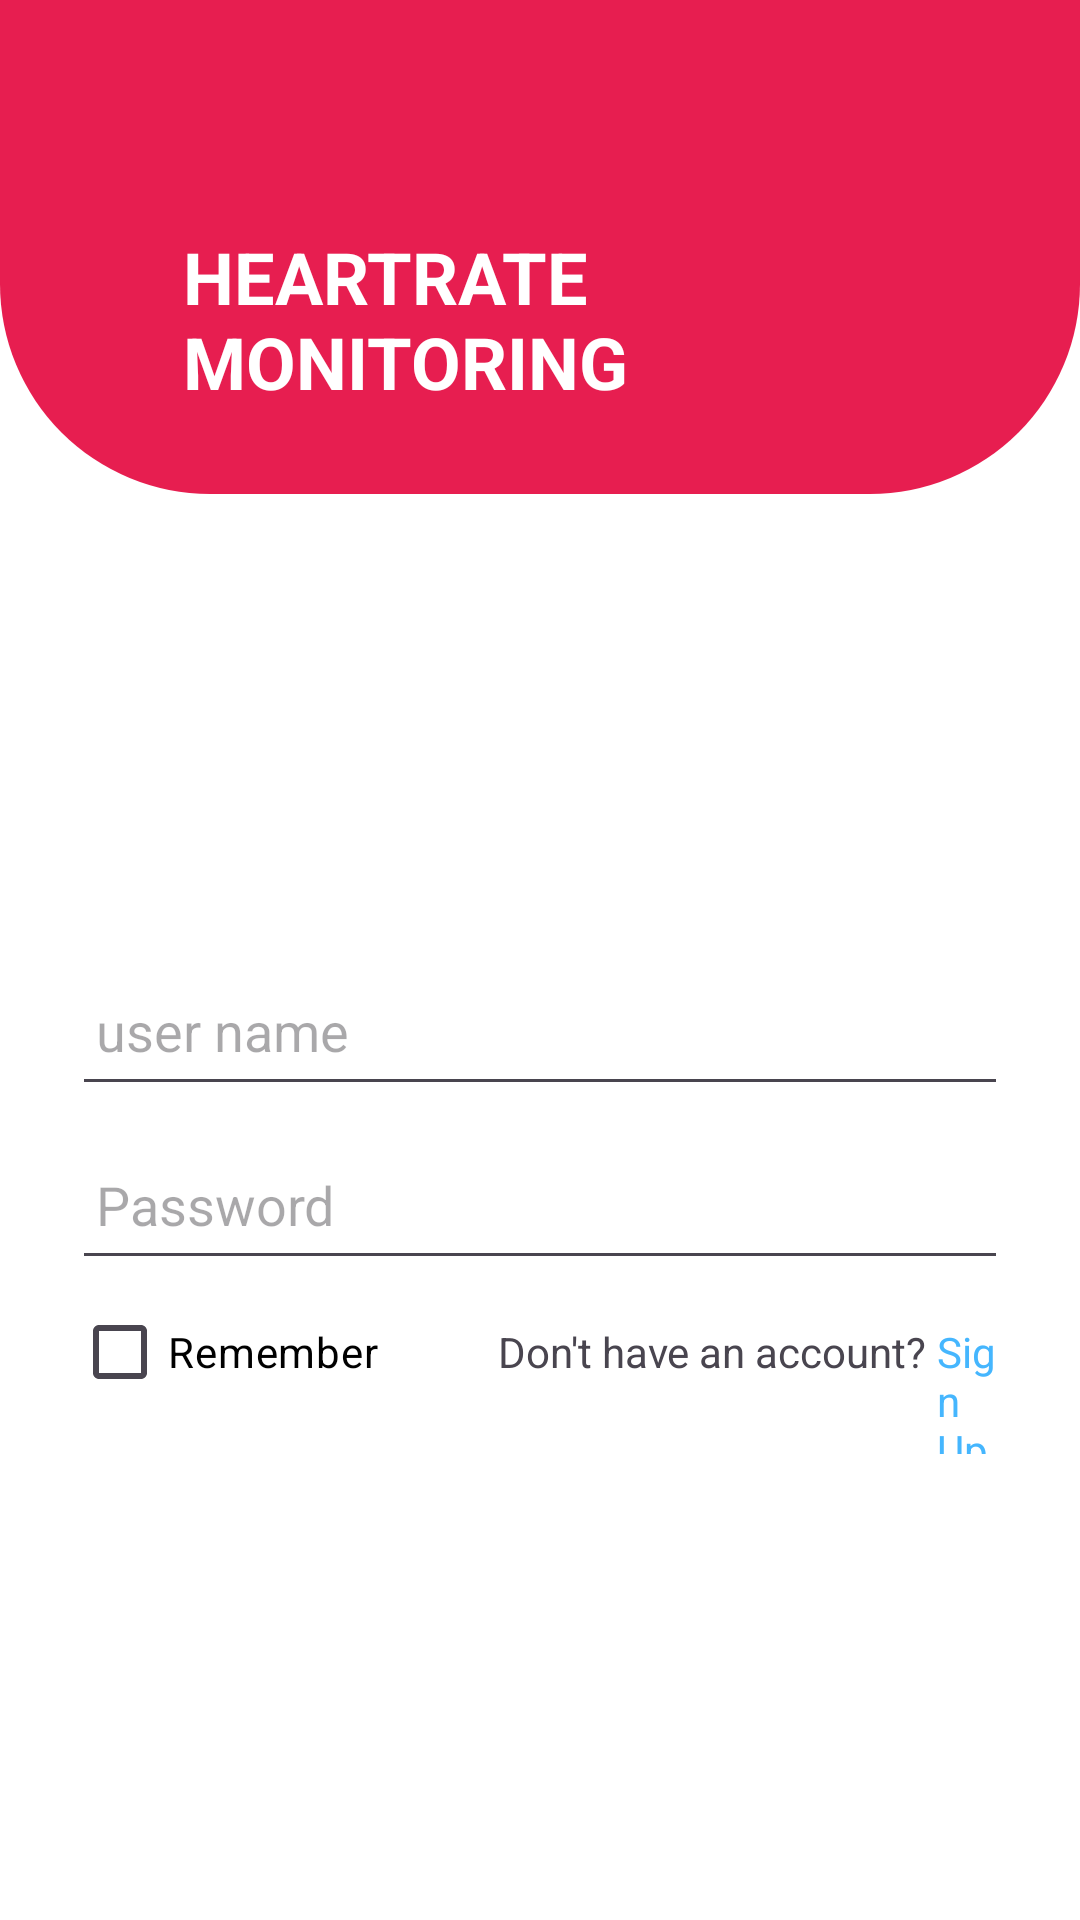

Android layout source for this screen:
<!-- AndroidManifest.xml: application theme Theme.HeartRate -->
<!-- res/layout/activity_first.xml -->
<?xml version="1.0" encoding="utf-8"?>
<LinearLayout xmlns:android="http://schemas.android.com/apk/res/android"
    xmlns:app="http://schemas.android.com/apk/res-auto"
    xmlns:tools="http://schemas.android.com/tools"
    android:id="@+id/activity_first"
    android:layout_width="match_parent"
    android:layout_height="match_parent"
    android:background="@color/Dark"
    android:orientation="vertical"
    android:weightSum="1"
    tools:context="com.saveetha.heartrate.First">


    <LinearLayout
        android:id="@+id/headerLayout"
        android:layout_width="match_parent"
        android:layout_height="80pt"
        android:layout_marginTop="0dp"
        android:background="@drawable/navigation_radius"

        android:padding="16dp"

        >

        <TextView
            android:id="@+id/titleTextView"
            android:layout_width="wrap_content"
            android:layout_height="wrap_content"
            android:layout_marginLeft="45dp"
            android:layout_marginTop="60dp"
            android:text="HEARTRATE MONITORING"
            android:textColor="#ffffff"
            android:textSize="24sp"
            android:textStyle="bold" />

    </LinearLayout>
    <LinearLayout
        android:layout_width="match_parent"
        android:layout_height="wrap_content"
        android:layout_gravity="center_horizontal"
        android:layout_marginTop="40dp"
        android:orientation="vertical"
        android:padding="24dp">
    <EditText
        android:id="@+id/edtu1"
        android:layout_width="match_parent"
        android:layout_height="50dp"
        android:layout_marginTop="90dp"
        android:layout_marginBottom="8dp"
        android:drawablePadding="8dp"
        android:hint="user name"
        android:padding="8dp"
        android:textColor="@color/black"  />

    <EditText
        android:id="@+id/edtp1"
        android:layout_width="match_parent"
        android:layout_height="50dp"
        android:drawablePadding="8dp"
        android:hint="Password"
        android:inputType="textPassword"
        android:padding="8dp"
        android:textColor="@color/black" />
    <LinearLayout
        android:layout_width="match_parent"
        android:layout_height="58dp"
        android:layout_gravity="center"
        android:orientation="horizontal">
    <CheckBox
        android:id="@+id/checkBoxRemember"
        android:layout_width="wrap_content"
        android:layout_height="wrap_content"
        android:text="Remember"
        android:textColor="@color/black" />

    <TextView
        android:layout_width="wrap_content"
        android:layout_height="wrap_content"
        android:text="Don't have an account? "
        android:layout_marginLeft="40dp"/>
    <TextView
        android:id="@+id/newacc"
        android:layout_width="wrap_content"
        android:layout_height="wrap_content"
        android:text="Sign Up "
        android:textColor="#45b6FE" />
    </LinearLayout>
    </LinearLayout>

    <TextView
        android:layout_width="wrap_content"
        android:layout_height="wrap_content"
        android:id="@+id/show"
        android:layout_gravity="center"
        />
    <Button
        android:id="@+id/prime"
        android:layout_width="120dp"
        android:layout_height="wrap_content"
        android:layout_gravity="center"
        android:layout_marginTop="115dp"
        android:backgroundTint="#e71e50"
        android:text="Login"
        android:textSize="18sp"
        app:cornerRadius="32dp"/>


</LinearLayout>
<!-- resources referenced by this layout -->
<resources>
  <color name="Dark">#FFFFFF</color>
  <color name="black">#FF000000</color>
  <!-- drawable navigation_radius (drawable) -->
  <?xml version="1.0" encoding="utf-8"?>
  <shape xmlns:android="http://schemas.android.com/apk/res/android"
      android:shape="rectangle" >
  
      
      <corners
          android:bottomLeftRadius="70dp"
          android:bottomRightRadius="70dp"/>
      <stroke
          android:background="#e71e50" />
  
      <gradient android:centerColor="#e71e50"
          android:endColor="#e71e50"
          android:startColor="#e71e50"/>
      
  
  
      
  </shape>
  <style name="Theme.HeartRate" parent="Base.Theme.HeartRate" />
  <style name="Base.Theme.HeartRate" parent="Theme.Material3.DayNight.NoActionBar">
          
           <item name="colorPrimary">@color/Pink</item>
      </style>
  <color name="Pink">#FF4081</color>
</resources>
